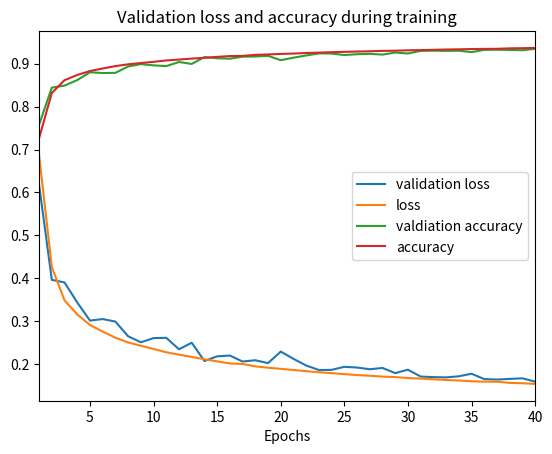

This figure's Python source:
import matplotlib.pyplot as plt

import numpy as np


#82/40
#history = {'loss': [1.1834619284481473, 0.8779414423539903, 0.78742955471038822, 0.72972224728266399, 0.69273273747973974, 0.6646335147857666, 0.64205221101548937, 0.62045197785483464, 0.60306351870430841, 0.58704581855350069, 0.57218706055323287, 0.55987769703759083, 0.54961887247509422, 0.53798246742672395, 0.53034748007880317, 0.52253594941457115, 0.51620738610373607, 0.51020303045484749, 0.50411822373920012, 0.49963104018635218, 0.49532787332746719, 0.48945741917292279, 0.48451624891493056, 0.4809836290825738, 0.48006195536719426, 0.47423566709306503, 0.4754476164563497, 0.46888625390582617, 0.46744501386748422, 0.46465126547283597, 0.46138486713409421, 0.46253726328743827, 0.45809416914410062, 0.45632927580727473, 0.4543125896114773, 0.45376535197152029, 0.4533875278133816, 0.450039047115114, 0.45206780813641018, 0.45172852335611979],'val_acc': [0.62559999799728394, 0.68040000104904175, 0.70240000152587889, 0.72520000219345093, 0.74200000143051148, 0.74879999685287479, 0.75919999837875363, 0.7727999968528747,0.77879999876022343, 0.78720000028610226, 0.79160000133514408, 0.79560000133514408, 0.79240000057220461, 0.80479999828338622, 0.80679999828338622, 0.80440000247955323, 0.81080000209808345, 0.81119999790191655, 0.81320000314712526, 0.82080000209808346, 0.82279999971389772, 0.81920000123977665, 0.82519999933242794, 0.82039999818801879, 0.82119999790191656, 0.82560000085830687, 0.82720000171661379, 0.82359999895095826, 0.82279999589920039, 0.83000000619888303, 0.8312000036239624, 0.83079999780654912, 0.82880000162124634, 0.8292000069618225, 0.82800000047683719, 0.83280000543594357, 0.83120000123977666, 0.83160000085830688, 0.83200000429153442, 0.83200000238418581], 'acc': [0.50007555555555561, 0.6541688888846503, 0.69340444444868299, 0.7162977777735392, 0.73062000000423855, 0.74150888889312749, 0.75001555555767485, 0.75709777777989706, 0.76475111111111116, 0.77132222222222224, 0.77645333333757194, 0.78110000000211932, 0.78582222222646081, 0.79120444444656368, 0.79415777777565855, 0.79769777777353923, 0.80001111110687251, 0.80291333333333337, 0.80529777777353928, 0.80730444444868299, 0.80870444444020584, 0.81163333333757193, 0.81405555555555553, 0.81481999999788068, 0.81534444444868304, 0.81690888889312741,0.81753333332909484, 0.82017777778201628, 0.82083111110687257, 0.82129333333545262, 0.82297555555555557, 0.82187777777353921, 0.82392888889312743, 0.82451999999576142, 0.82501111111111114, 0.82586666666454744, 0.82628666666454742, 0.82742888889312749, 0.8267822222179837, 0.8265999999957615], 'val_loss': [0.94137694644927983, 0.81970320749282832, 0.7563410530090332, 0.70901611566543576, 0.68497156620025634, 0.65031453990936283, 0.64089205646514891, 0.60883078527450563, 0.5983222970962524, 0.5781377882957458, 0.57214120674133295, 0.56135089445114139, 0.56469029092788692, 0.53448022532463069, 0.51948575210571291, 0.52563897967338558, 0.5063207678794861, 0.49801317977905274, 0.5062009332180023, 0.48837529826164244, 0.48510376977920533, 0.48245595788955686, 0.47615435171127318, 0.47863467049598696, 0.47473221802711485, 0.4700774145126343, 0.46420446825027467, 0.47236983013153078, 0.46823214769363403, 0.46066839623451233, 0.45748015260696412, 0.45709354615211489, 0.45764015436172484, 0.45372467136383055, 0.45833430600166319, 0.45064549279212951, 0.45020099067687991, 0.4501874997615814, 0.44969335412979128, 0.44845229506492612]}

#83
#history = {'val_acc': [0.65200000238418576, 0.68720000457763675, 0.71680000305175784, 0.73640000057220456, 0.74000000667572019, 0.75879999971389767, 0.76080000209808352, 0.76840000391006469, 0.77159999942779545, 0.78360000276565556, 0.7816000070571899, 0.79079999971389769, 0.79480000114440919, 0.79359999895095823, 0.79320000171661376, 0.79200000095367429, 0.79320000362396237, 0.79759999895095823, 0.798399998664856,0.79799999523162846], 'loss': [1.0981167450480991, 0.83734875386979846, 0.7594238625250922, 0.71790604038874306, 0.68532154190487327, 0.66132536554972332, 0.63640161706076726, 0.62115192241880623, 0.60367336101955837, 0.59082401003943552, 0.57876306571324665, 0.57042986648135718, 0.56213328687455921, 0.55524355186886254, 0.54764935018115568, 0.54493611392762931, 0.54085069942792252, 0.53873926564322583,0.53509111435784229, 0.53544566212760081], 'val_loss': [0.91170815753936763, 0.8030092616081238, 0.73561338329315185, 0.69812980699539184, 0.67544270992279054, 0.63994818496704098, 0.62227248144149783,0.61498494863510134, 0.60298051643371586, 0.57942050552368163, 0.58059012985229497, 0.56146364402770998, 0.56626781606674192, 0.54829319000244137, 0.54483068275451663, 0.54355226612091068, 0.54042464685440061, 0.53622215843200682, 0.53412376308441167, 0.53319681358337401], 'acc': [0.54669777778201634, 0.6703755555555555, 0.70358888888465032, 0.72026000000211932, 0.73212444444444447, 0.74088888889312743, 0.75096222222010289, 0.75739333333333336, 0.76393777778201633, 0.76904444444232511, 0.77449111111323043, 0.77814666666666665, 0.78102666666242815, 0.78433555555555556, 0.78711333333121403, 0.78846000000423855, 0.79035999999576145, 0.79169555555131699, 0.79270666666242806, 0.79241333333757191]}

#84/40
history = {'loss': [0.68675335487365718, 0.42598207700729368, 0.34850509860038759, 0.3158262291622162, 0.29104889084815977, 0.27581829063415525, 0.26143240528106687, 0.25038514247894289, 0.24279407320022584, 0.2353300157070159, 0.22750268744468688, 0.2220149723625183, 0.21662488634109497, 0.21125764043807985, 0.20637870930194854, 0.20144002759933471, 0.20033477416038514, 0.19464069247722626, 0.19158207597732543, 0.18888827049255372, 0.18627101472854615, 0.18351480690956115, 0.1809907507610321, 0.17888891392707826, 0.17662728823661805, 0.17440956159591675, 0.17290547665596009, 0.17085449585914611, 0.1697549579048168, 0.16752440288543702, 0.16620338274955748, 0.16467637814521791, 0.1629490516281128, 0.16171758678913117, 0.16001373819351197, 0.15915356633186339, 0.15894083828926087, 0.15620538366317749, 0.1554565277698975, 0.15379771593093872], 'val_loss': [0.61744581403732302, 0.39628951668739321, 0.39021260313987732, 0.34359463372230531, 0.30134446275234222, 0.30491435370445252, 0.29911568250656129, 0.26482140939235688, 0.2508034191966057, 0.26056243219375608, 0.26119405763149262, 0.23455478587150574, 0.24978137862682342, 0.20715038130283356, 0.21811410152912139, 0.2198916897535324, 0.20597598569393158, 0.20898763594627381, 0.20224536430835724, 0.22917421927452086, 0.2122613308429718, 0.19672969315052033, 0.18621521558761597, 0.18658231215476989, 0.19364792915582657, 0.19197028982639314, 0.18799299983978271, 0.19097551889419556, 0.17896788175106049, 0.18695312402248382, 0.1709665608882904, 0.1696942400932312, 0.16906248428821563, 0.1715719125032425, 0.17756747270822526, 0.16508498722314835, 0.1640326602101326, 0.16550066658258439, 0.16684656655788421, 0.15907730689048766], 'acc': [0.72643765625000001, 0.83169625000000003, 0.86153828124999998, 0.87366468750000004, 0.88288484374999998, 0.88873171875000001, 0.89434578124999997, 0.89848843749999996, 0.90149609374999995, 0.90426937500000004, 0.90750546875000004, 0.90961031250000002, 0.91184796874999996, 0.91365281249999997, 0.91583328124999996, 0.91770218749999999, 0.91815484375, 0.92048937500000005, 0.92147328125000005, 0.92271796875000001, 0.92359968749999999, 0.92485984374999997, 0.92574765625, 0.92673843749999996, 0.92757171875, 0.92830171875, 0.92890218749999998, 0.92976046874999996, 0.93023859374999995, 0.93114078124999999, 0.93165078125, 0.93224953124999999, 0.93301250000000002, 0.93347999999999998, 0.93409156250000003, 0.93442359374999995, 0.93463140624999996, 0.93571484375000002, 0.93606515624999997, 0.93670468750000002], 'val_acc': [0.75788124999999995, 0.84418749999999998, 0.84883750000000002, 0.86181249999999998, 0.88005, 0.87815624999999997, 0.87858124999999998, 0.89347500000000002, 0.89894375000000004, 0.89612499999999995, 0.89429999999999998, 0.90389375000000005, 0.89938125000000002, 0.91534375000000001, 0.91261875000000003, 0.91160624999999995, 0.91636249999999997, 0.91664374999999998, 0.91835, 0.90816249999999998, 0.91396875, 0.91908124999999996, 0.92402499999999999, 0.92361249999999995, 0.9201125, 0.92206250000000001, 0.92295000000000005, 0.92114375000000004, 0.92597499999999999, 0.92371250000000005, 0.92983749999999998, 0.93029375000000003, 0.92976250000000005, 0.93028750000000004, 0.92695000000000005, 0.93215625000000002, 0.93259375, 0.93204374999999995, 0.93131874999999997, 0.93459999999999999]}
x = np.arange(1, len(history['loss']) + 1)
plt.plot(x, history['val_loss'], '-',  label="validation loss")
plt.plot(x, history['loss'], '-',  label="loss")
plt.plot(x, history['val_acc'], '-',  label="valdiation accuracy")
plt.plot(x, history['acc'], '-',  label="accuracy")
plt.title("Validation loss and accuracy during training")
plt.xlabel('Epochs')
plt.legend(loc='center right')
plt.xlim((1,len(history['loss'])))
plt.show()
